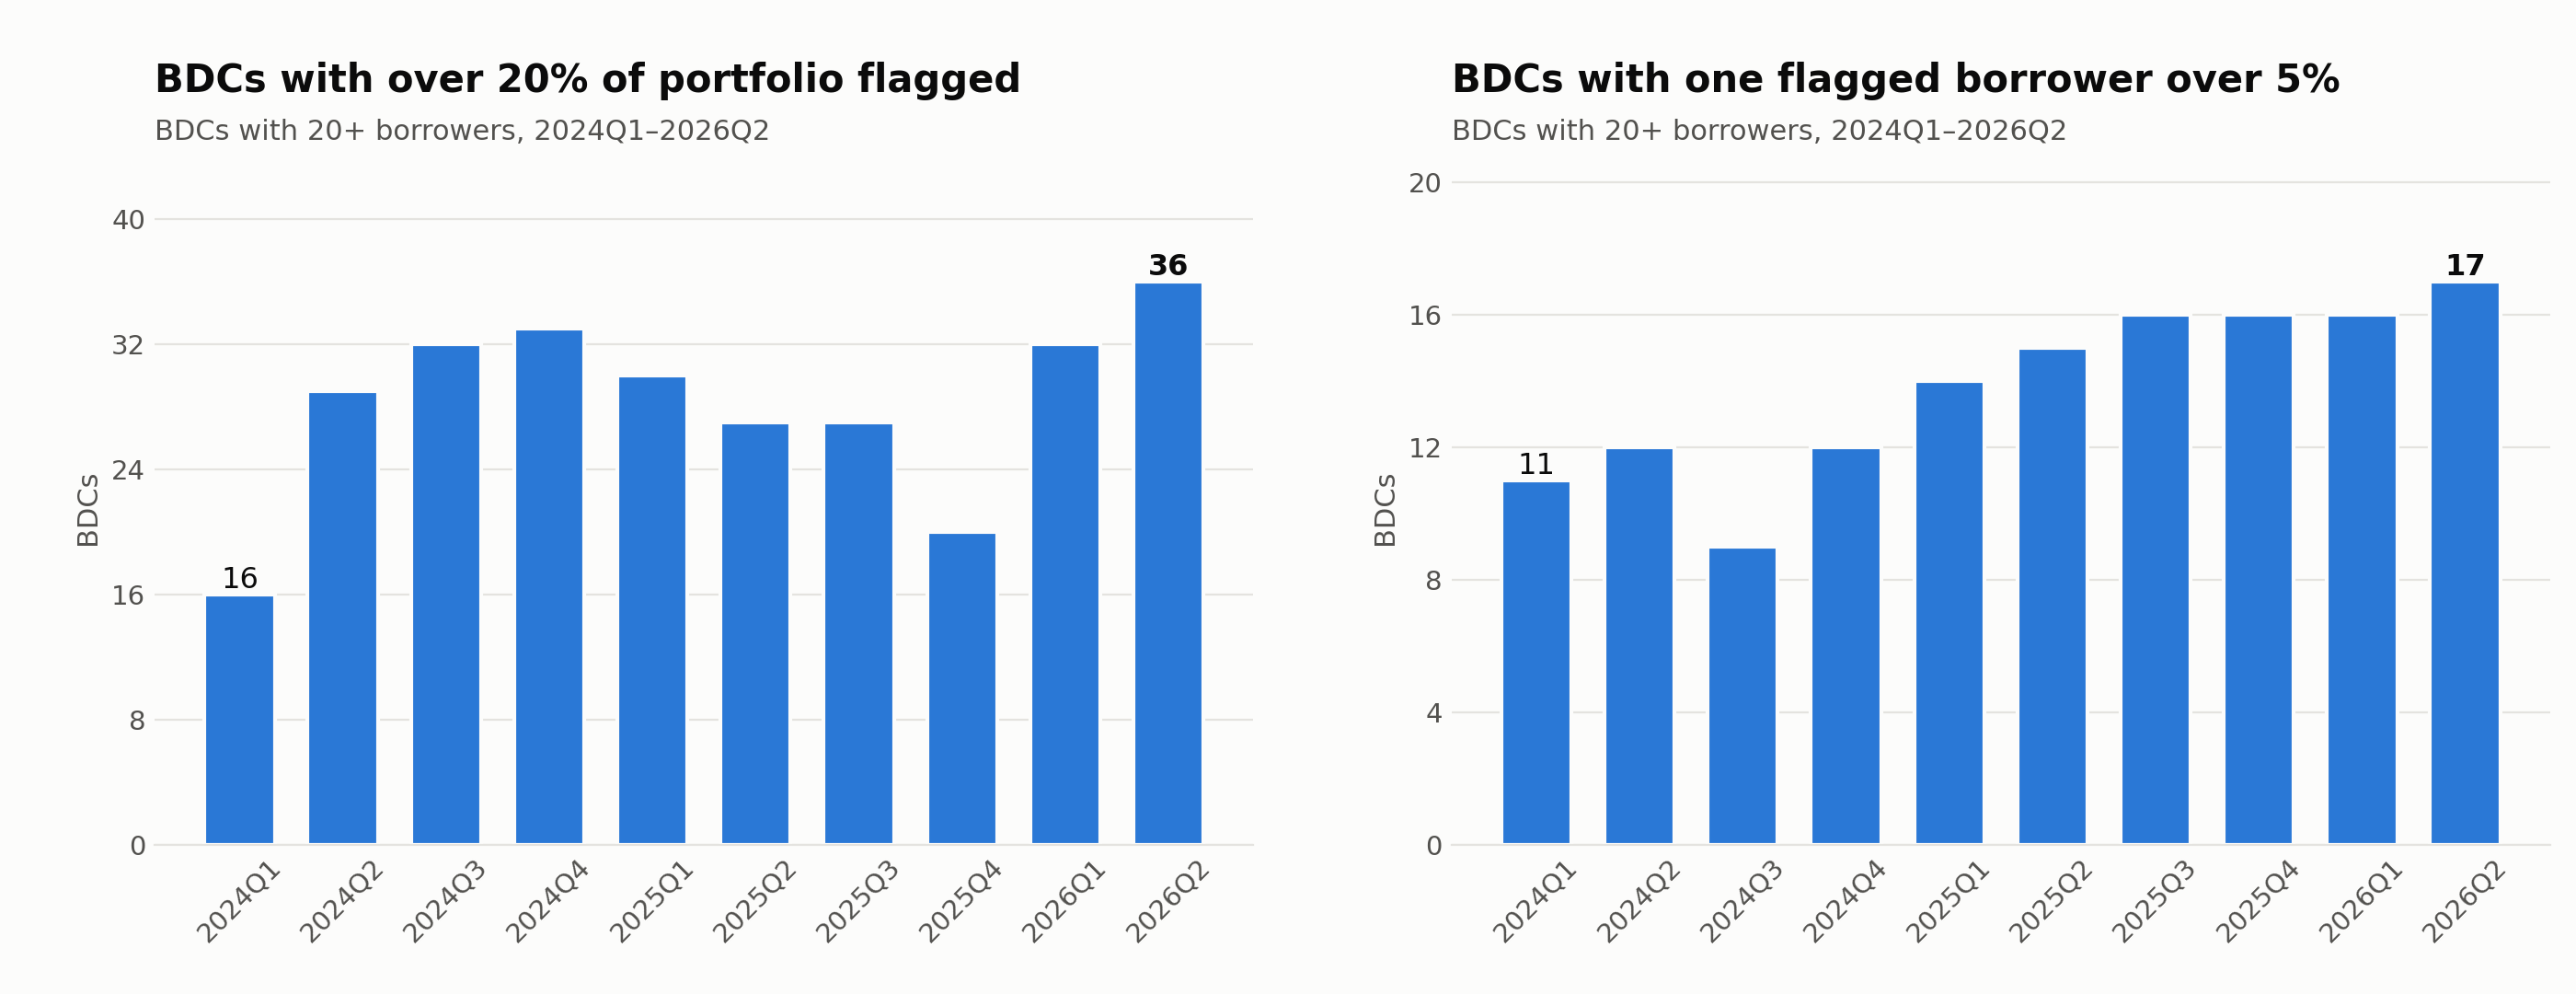

The data file committed next to this chart (first rows):
cik, cal_q, n_borrowers, exposure_crowding, exposure_disagreement, exposure_pik_half, exposure_pik_switch_q, exposure_pik_switched, exposure_distress, top_flagged_weight, top_flagged, concentration, effective_n, portfolio_fv, bdc_type, name
1143513, 2023Q1, 43, 0.008236, 0.00378, 0.005778, 0.0, 0.0, 0.00378, 0.00378, 8TH AVENUE FOOD PROVISIONS, 0.03394, 29.47, 618757000, listed, GLADSTONE CAPITAL CORP
1143513, 2023Q2, 45, 0.004353, 0.003834, 0.006067, 0.0, 0.0, 0.003834, 0.003834, 8TH AVENUE FOOD PROVISIONS, 0.032, 31.25, 634067000, listed, GLADSTONE CAPITAL CORP
1143513, 2023Q3, 43, 0.004416, 0.0, 0.00615, 0.05549, 0.0, 0.0, 0.0, , 0.03183, 31.42, 638579000, listed, GLADSTONE CAPITAL CORP
1143513, 2023Q4, 45, 0.004189, 0.004323, 0.0, 0.06379, 0.0, 0.004323, 0.004323, 8TH AVENUE FOOD PROVISIONS, 0.03128, 31.97, 673196000, listed, GLADSTONE CAPITAL CORP
1143513, 2024Q1, 43, 0.0, 0.005157, 0.0, 0.000392, 0.1215, 0.1267, 0.0343, ENGINEERING MANUFACTURING TECHNOLOGIES, 0.03292, 30.38, 642795000, listed, GLADSTONE CAPITAL CORP
1143513, 2024Q2, 43, 0.0, 0.004991, 0.006471, 0.04445, 0.1366, 0.1416, 0.03798, TECHNICAL RESOURCE MANAGEMENT, 0.03267, 30.61, 660191000, listed, GLADSTONE CAPITAL CORP
1143513, 2024Q3, 41, 0.0, 0.004847, 0.0, 0.0, 0.09843, 0.1033, 0.03789, TECHNICAL RESOURCE MANAGEMENT, 0.03236, 30.9, 668685000, listed, GLADSTONE CAPITAL CORP
1143513, 2024Q4, 40, 0.004819, 0.0, 0.0, 0.02923, 0.06648, 0.06648, 0.03725, TECHNICAL RESOURCE MANAGEMENT, 0.03351, 29.84, 699302000, listed, GLADSTONE CAPITAL CORP
1143513, 2025Q1, 38, 0.00504, 0.0, 0.0, 0.02275, 0.08922, 0.08922, 0.03678, TECHNICAL RESOURCE MANAGEMENT, 0.03399, 29.42, 672181000, listed, GLADSTONE CAPITAL CORP
1143513, 2025Q2, 39, 0.0, 0.0, 0.02647, 0.06754, 0.1244, 0.1244, 0.04106, TECHNICAL RESOURCE MANAGEMENT, 0.03388, 29.51, 669602000, listed, GLADSTONE CAPITAL CORP
1143513, 2025Q3, 42, 0.0, 0.0, 0.02419, 0.01716, 0.1243, 0.1243, 0.03293, TECHNICAL RESOURCE MANAGEMENT, 0.03093, 32.33, 773229000, listed, GLADSTONE CAPITAL CORP
1143513, 2025Q4, 42, 0.0, 0.0, 0.04102, 0.01629, 0.1128, 0.1128, 0.03171, TECHNICAL RESOURCE MANAGEMENT, 0.03144, 31.81, 818116000, listed, GLADSTONE CAPITAL CORP
1143513, 2026Q1, 44, 0.0, 0.0, 0.0252, 0.0, 0.08809, 0.08809, 0.03114, TECHNICAL RESOURCE MANAGEMENT, 0.02999, 33.35, 815600000, listed, GLADSTONE CAPITAL CORP
1143513, 2026Q2, 48, 0.0, 0.0, 0.0, 0.01348, 0.04597, 0.04597, 0.01638, TORRENT PHOTONICS HOLDCO, 0.02804, 35.66, 851698000, listed, GLADSTONE CAPITAL CORP
1259429, 2025Q2, 20, 0.1521, 0.06783, 0.04646, 0.0, 0.0, 0.06783, 0.06783, HELP SYSTEMS HOLDINGS, 0.05856, 17.08, 146830471, listed, Oxford Square Capital Corp.
1259429, 2026Q1, 21, 0.01902, 0.09327, 0.06597, 0.04622, 0.08825, 0.1625, 0.07424, DODGE CONSTRUCTION NETWORK, 0.05502, 18.18, 153854464, listed, Oxford Square Capital Corp.
1259429, 2026Q2, 21, 0.01423, 0.07492, 0.01511, 0.01511, 0.02934, 0.1043, 0.07492, DODGE CONSTRUCTION NETWORK, 0.05716, 17.49, 154048616, listed, Oxford Square Capital Corp.
1278752, 2023Q1, 144, 0.1246, 0.01039, 0.0, 0.0, 0.0, 0.01039, 0.007173, ACCESS CIG, , , 2183565000, listed, MidCap Financial Investment Corp
1278752, 2023Q2, 145, 0.07521, 0.01063, 0.001234, 0.0, 0.0, 0.01063, 0.00362, ALCAMI, 0.01287, 77.68, 2185522000, listed, MidCap Financial Investment Corp
1278752, 2023Q3, 140, 0.02407, 0.01718, 0.01795, 0.02118, 0.0, 0.01718, 0.004474, GATEWAY US HOLDINGS, 0.01324, 75.51, 2133617000, listed, MidCap Financial Investment Corp
1278752, 2023Q4, 146, 0.04829, 0.03498, 0.01883, 0.03226, 0.0, 0.03498, 0.01315, CLUB CAR WASH OPERATING, 0.01284, 77.85, 2109433053, listed, MidCap Financial Investment Corp
1278752, 2024Q1, 150, 0.02803, 0.06068, 0.02063, 0.06378, 0.1082, 0.158, 0.02079, LASH OPCO, 0.01271, 78.7, 2126354000, listed, MidCap Financial Investment Corp
1278752, 2024Q2, 167, 0.01871, 0.01497, 0.01984, 0.03026, 0.08589, 0.1009, 0.02081, LASH OPCO, 0.01158, 86.39, 2151682000, listed, MidCap Financial Investment Corp
1278752, 2024Q3, 243, 0.04282, 0.04422, 0.03116, 0.05409, 0.0939, 0.1381, 0.01655, LASH OPCO, 0.007974, 125.4, 2736939000, listed, MidCap Financial Investment Corp
1278752, 2024Q4, 236, 0.03686, 0.03441, 0.04487, 0.05484, 0.09564, 0.1279, 0.01641, LASH OPCO, 0.00851, 117.5, 2784822360, listed, MidCap Financial Investment Corp
1278752, 2025Q1, 242, 0.02636, 0.03762, 0.02692, 0.06299, 0.1273, 0.1621, 0.01568, LASH OPCO, 0.007767, 128.8, 2948714719, listed, MidCap Financial Investment Corp
1278752, 2025Q2, 253, 0.02391, 0.04639, 0.07045, 0.06423, 0.1356, 0.1729, 0.01627, LENDINGPOINT 2018 1 FUNDING TRUST, 0.007403, 135.1, 3107776000, listed, MidCap Financial Investment Corp
1278752, 2025Q3, 247, 0.02718, 0.01878, 0.05712, 0.04365, 0.1285, 0.1317, 0.01536, LASH OPCO, 0.007476, 133.8, 3018861000, listed, MidCap Financial Investment Corp
1278752, 2025Q4, 249, 0.04152, 0.03963, 0.05093, 0.04365, 0.1195, 0.1428, 0.01498, LASH OPCO, 0.007344, 136.2, 3007884324, listed, MidCap Financial Investment Corp
1278752, 2026Q1, 234, 0.0396, 0.06931, 0.02877, 0.01408, 0.1137, 0.152, 0.01548, LASH OPCO, 0.007771, 128.7, 2828752437, listed, MidCap Financial Investment Corp
1278752, 2026Q2, 224, 0.03782, 0.03483, 0.04315, 0.04588, 0.122, 0.1491, 0.0168, LASH OPCO, 0.00727, 137.6, 2596518000, listed, MidCap Financial Investment Corp
1280784, 2023Q1, 122, 0.006804, 0.0, 0.008301, 0.0, 0.0, 0.0, 0.0, , 0.01661, 60.22, 2968651000, listed, Hercules Capital, Inc.
1280784, 2023Q2, 120, 0.00686, 0.0, 0.00824, 0.0, 0.0, 0.0, 0.0, , 0.01733, 57.69, 2944546367, listed, Hercules Capital, Inc.
1280784, 2023Q3, 125, 0.0, 0.01132, 0.02678, 0.01857, 0.0, 0.01132, 0.01132, BRIDGEBIO PHARMA, 0.01658, 60.3, 3075789529, listed, Hercules Capital, Inc.
1280784, 2023Q4, 124, 0.0, 0.04376, 0.02703, 0.01378, 0.0, 0.04376, 0.03194, WORLDREMIT GROUP, 0.01647, 60.72, 3005114000, listed, Hercules Capital, Inc.
1280784, 2024Q1, 126, 0.0, 0.0, 0.02295, 0.01414, 0.06561, 0.06561, 0.03143, SEATGEEK, 0.01677, 59.63, 3382970000, listed, Hercules Capital, Inc.
1280784, 2024Q2, 122, 0.0, 0.01365, 0.007745, 0.04134, 0.06984, 0.07401, 0.031, SEATGEEK, 0.01683, 59.42, 3392509000, listed, Hercules Capital, Inc.
1280784, 2024Q3, 122, 0.0, 0.01726, 0.02774, 0.02019, 0.0812, 0.09846, 0.03097, SEATGEEK, 0.01693, 59.06, 3380578000, listed, Hercules Capital, Inc.
1280784, 2024Q4, 118, 0.0, 0.01217, 0.03441, 0.01574, 0.07741, 0.08437, 0.03019, SEATGEEK, 0.01725, 57.98, 3494601000, listed, Hercules Capital, Inc.
1280784, 2025Q1, 119, 0.0, 0.0, 0.036, 0.01071, 0.04055, 0.04055, 0.01, VIDA HEALTH, 0.01654, 60.46, 3739234000, listed, Hercules Capital, Inc.
1280784, 2025Q2, 123, 0.0, 0.002941, 0.04483, 0.01099, 0.0446, 0.0446, 0.009657, VIDA HEALTH, 0.0158, 63.28, 3978695000, listed, Hercules Capital, Inc.
1280784, 2025Q3, 122, 0.0, 0.002858, 0.0488, 0.01943, 0.05615, 0.05615, 0.01943, ARCUS BIOSCIENCES, 0.01624, 61.58, 4095558000, listed, Hercules Capital, Inc.
1280784, 2025Q4, 127, 0.0, 0.005603, 0.04678, 0.0, 0.04186, 0.04746, 0.01864, ARCUS BIOSCIENCES, 0.01565, 63.88, 4279412000, listed, Hercules Capital, Inc.
1280784, 2026Q1, 139, 0.0, 0.01069, 0.05117, 0.00314, 0.03114, 0.03869, 0.01774, ARCUS BIOSCIENCES, 0.01389, 71.99, 4540145000, listed, Hercules Capital, Inc.
1280784, 2026Q2, 136, 0.003173, 0.01083, 0.04509, 0.005196, 0.02678, 0.02937, 0.01854, ARCUS BIOSCIENCES, 0.0142, 70.42, 4376224000, listed, Hercules Capital, Inc.
1287032, 2023Q1, 122, 0.05146, 0.07807, 0.1448, 0.0, 0.0, 0.07807, 0.02839, DRI HOLDING, 0.03145, 31.8, 6172624000, listed, PROSPECT CAPITAL CORP
1287032, 2023Q2, 125, 0.0482, 0.07544, 0.1163, 0.0, 0.0, 0.07544, 0.02783, DRI HOLDING, 0.03198, 31.27, 6309739000, listed, PROSPECT CAPITAL CORP
1287032, 2023Q4, 120, 0.04198, 0.09161, 0.125, 0.00267, 0.0, 0.09161, 0.02845, DRI HOLDING, 0.03587, 27.88, 6270761000, listed, PROSPECT CAPITAL CORP
1287032, 2024Q1, 117, 0.04447, 0.0976, 0.1301, 0.01013, 0.01286, 0.1105, 0.02818, DRI HOLDING, 0.03736, 26.77, 6337808000, listed, PROSPECT CAPITAL CORP
1287032, 2024Q2, 112, 0.04411, 0.08073, 0.1388, 0.003734, 0.01459, 0.09533, 0.0283, DRI HOLDING, 0.04058, 24.64, 6309339000, listed, PROSPECT CAPITAL CORP
1287032, 2024Q3, 114, 0.01515, 0.06114, 0.1495, 0.06776, 0.08221, 0.1434, 0.05194, INTERDENT, 0.04261, 23.47, 6222376000, listed, PROSPECT CAPITAL CORP
1287032, 2024Q4, 110, 0.0236, 0.07931, 0.1556, 0.004762, 0.0866, 0.1612, 0.05655, INTERDENT, 0.04559, 21.93, 5835758000, listed, PROSPECT CAPITAL CORP
1287032, 2025Q1, 110, 0.01864, 0.02921, 0.1797, 0.02313, 0.1039, 0.1331, 0.05984, INTERDENT, 0.04156, 24.06, 5629269000, listed, PROSPECT CAPITAL CORP
1287032, 2025Q2, 94, 0.0143, 0.058, 0.3349, 0.0, 0.1034, 0.1517, 0.06277, INTERDENT, 0.04434, 22.55, 5397604000, listed, PROSPECT CAPITAL CORP
1287032, 2025Q3, 83, 0.01622, 0.01956, 0.3466, 0.07592, 0.08429, 0.09841, 0.0186, SHOES WEST, 0.04785, 20.9, 5214003000, listed, PROSPECT CAPITAL CORP
1287032, 2025Q4, 75, 0.0, 0.01361, 0.3308, 0.009964, 0.07095, 0.07495, 0.01926, SHOES WEST, 0.05323, 18.79, 5121637000, listed, PROSPECT CAPITAL CORP
1287032, 2026Q1, 77, 0.003201, 0.03421, 0.1917, 0.02396, 0.09558, 0.1132, 0.01886, SHOES WEST, 0.0506, 19.76, 4967789000, listed, PROSPECT CAPITAL CORP
1287032, 2026Q2, 77, 0.006092, 0.06248, 0.06194, 0.007644, 0.1044, 0.1511, 0.0351, DRI HOLDING, 0.05006, 19.97, 5066950000, listed, PROSPECT CAPITAL CORP
1287750, 2023Q1, 416, 0.15, 0.03461, 0.06123, 0.0, 0.0, 0.03461, 0.0089, HUSKIES PARENT, 0.01156, 86.54, 16977600000, listed, ARES CAPITAL CORP
1287750, 2023Q2, 444, 0.1327, 0.04582, 0.06464, 0.03459, 0.0, 0.04582, 0.01245, ATHENAHEALTH GROUP, 0.01098, 91.1, 17178500000, listed, ARES CAPITAL CORP
... 1,754 more rows
